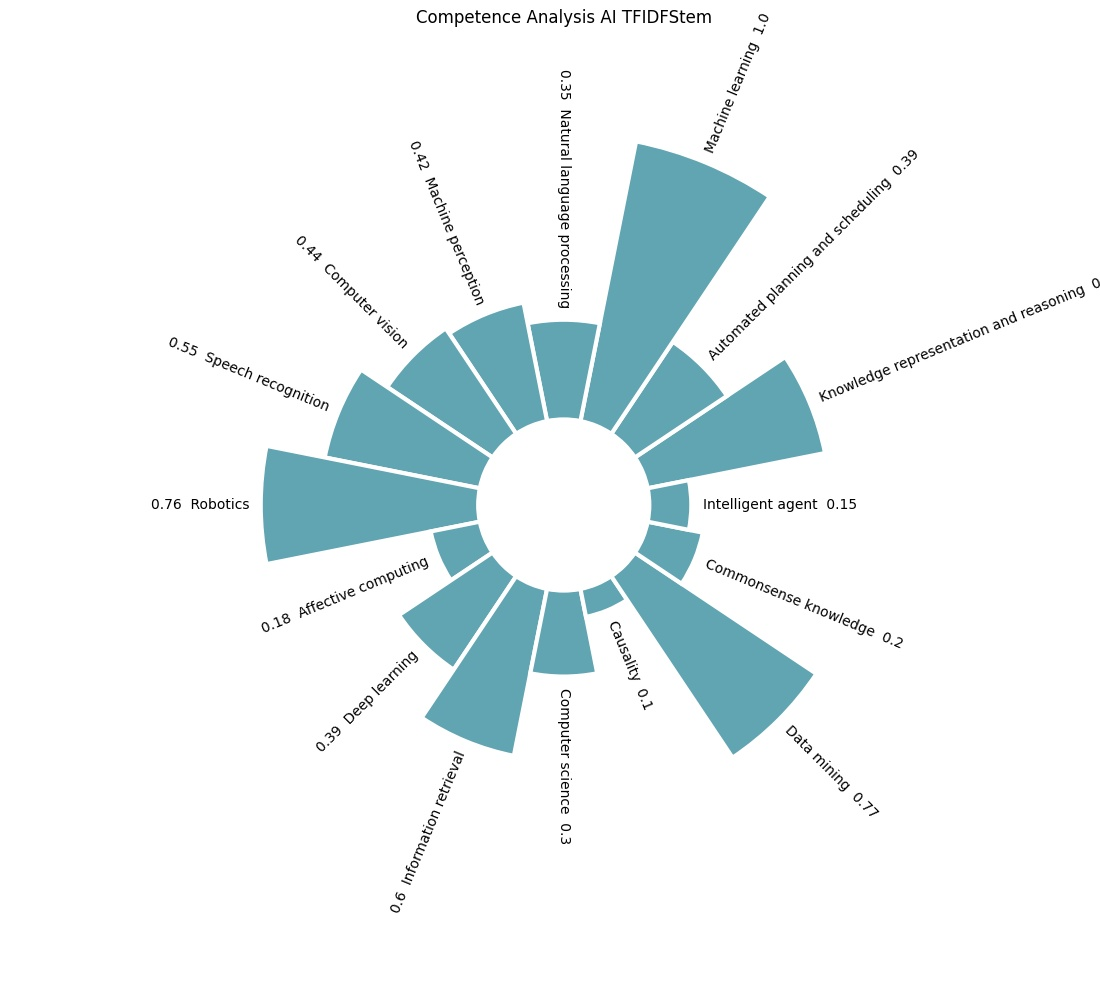

Source data for this figure (header and first rows):
, Competence_Name, Competence_ID, Value
0, Knowledge representation and reasoning, CAI_01, 0.63
1, Automated planning and scheduling, CAI_02, 0.39
2, Machine learning, CAI_03, 1.00
3, Natural language processing, CAI_04, 0.35
4, Machine perception, CAI_05, 0.42
5, Computer vision, CAI_06, 0.44
6, Speech recognition, CAI_07, 0.55
7, Robotics, CAI_08, 0.76
8, Affective computing, CAI_09, 0.18
9, Deep learning, CAI_10, 0.39
10, Information retrieval, CAI_11, 0.60
11, Computer science, CAI_12, 0.30
12, Causality, CAI_13, 0.10
13, Data mining, CAI_14, 0.77
14, Commonsense knowledge, CAI_15, 0.20
15, Intelligent agent, CAI_16, 0.15
